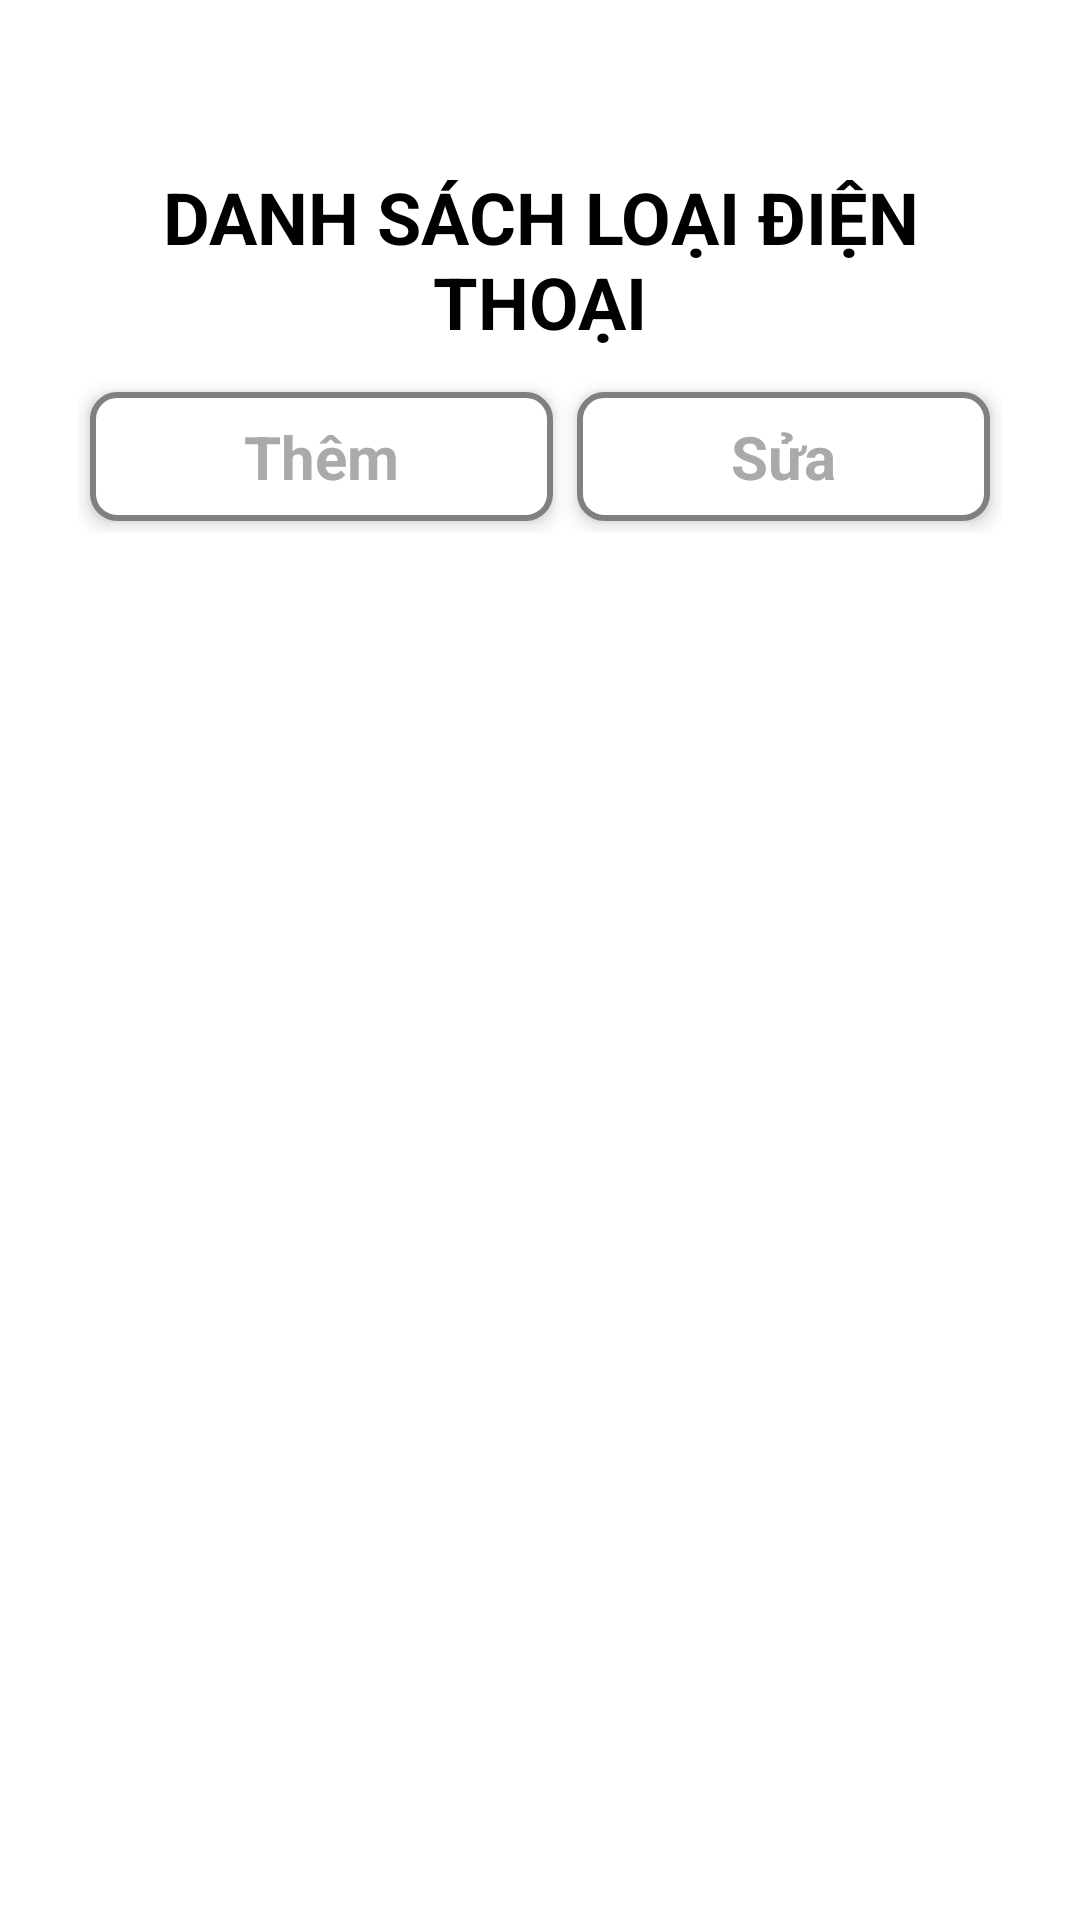

This screen was rendered from an Android layout file. Write that file and the resources it references.
<!-- AndroidManifest.xml: application theme Theme.AppSale -->
<!-- res/layout/activity_admin_ds_loai_dienthoai.xml -->
<?xml version="1.0" encoding="utf-8"?>
<LinearLayout xmlns:android="http://schemas.android.com/apk/res/android"
    xmlns:app="http://schemas.android.com/apk/res-auto"
    xmlns:tools="http://schemas.android.com/tools"
    tools:context=".Admin.Manufacturer.AdminActivity_DSLoaiSP"
    android:layout_width="match_parent"
    android:padding="16dp"
    android:orientation="vertical"
    android:layout_height="match_parent">

    
    <ImageView
        android:id="@+id/backBtn"
        android:layout_width="40dp"
        android:layout_height="40dp"
        android:src="@drawable/arrow" />
    <TextView
        android:layout_width="match_parent"
        android:layout_height="wrap_content"
        android:text="DANH SÁCH LOẠI ĐIỆN THOẠI"
        android:gravity="center"
        android:textSize="24sp"
        android:textStyle="bold"
        android:textColor="@color/black"/>

    <LinearLayout
        android:layout_width="match_parent"
        android:layout_height="wrap_content"
        android:orientation="horizontal"
        android:padding="10dp">
        <TextView
            android:id="@+id/btnThemLoaiDienThoai"
            android:layout_width="wrap_content"
            android:layout_height="wrap_content"
            android:layout_weight="1"
            android:layout_marginLeft="10dp"
            android:text="Thêm"
            android:textStyle="bold"
            android:textSize="20sp"
            android:textColor="@android:color/darker_gray"
            android:gravity="center"
            android:padding="8dp"
            android:layout_margin="4dp"
            android:outlineProvider="background"
            android:elevation="4dp"
            android:stateListAnimator="@null"
            android:insetLeft="0dp"
            android:insetRight="0dp"
            android:insetTop="0dp"
            android:insetBottom="0dp"
            android:background="@drawable/textview_border"/>
        <TextView
            android:id="@+id/btnSuaLoaiDienThoai"
            android:layout_width="wrap_content"
            android:layout_height="wrap_content"
            android:layout_weight="1"
            android:layout_marginLeft="10dp"
            android:text="Sửa"
            android:textStyle="bold"
            android:textSize="20sp"
            android:textColor="@android:color/darker_gray"
            android:gravity="center"
            android:padding="8dp"
            android:layout_margin="4dp"
            android:outlineProvider="background"
            android:elevation="4dp"
            android:stateListAnimator="@null"
            android:insetLeft="0dp"
            android:insetRight="0dp"
            android:insetTop="0dp"
            android:insetBottom="0dp"
            android:background="@drawable/textview_border"/>





















    </LinearLayout>

    <ScrollView
        android:id="@+id/scrollView2"
        android:layout_width="match_parent"
        android:layout_height="wrap_content"
        android:layout_weight="1">

        <LinearLayout
            android:layout_width="match_parent"
            android:layout_height="wrap_content"
            android:orientation="vertical"
            android:paddingBottom="70dp">
            <androidx.recyclerview.widget.RecyclerView
                android:id="@+id/DanhSachLoaiDienThoai"
                android:layout_margin="14dp"
                android:layout_width="match_parent"
                android:layout_height="wrap_content"
                android:clipToPadding="false"
                android:layout_gravity="center"/>
        </LinearLayout>

    </ScrollView>
</LinearLayout>
<!-- resources referenced by this layout -->
<resources>
  <!-- drawable textview_border (drawable) -->
  <?xml version="1.0" encoding="utf-8"?>
  <selector xmlns:android="http://schemas.android.com/apk/res/android">
      <item android:state_pressed="true">
          <shape android:shape="rectangle">
              <solid android:color="#808080" />
              <corners android:radius="8dp" />
              <stroke android:width="2dp" android:color="#808080" />
          </shape>
      </item>
      <item>
          <shape android:shape="rectangle">
              <solid android:color="#ffffff" />
              <corners android:radius="8dp" />
              <stroke android:width="2dp" android:color="#808080" />
          </shape>
      </item>
  </selector>
  <style name="Theme.AppSale" parent="Base.Theme.AppSale" />
  <style name="Base.Theme.AppSale" parent="Theme.MaterialComponents.DayNight.NoActionBar">
          
          
          <item name="colorPrimaryDark">@color/white</item>
      </style>
  <!-- not gathered from this repository: default colours our renderer supplied (Android Studio template values) -->
  <color name="black">#FF000000</color>
  <color name="white">#FFFFFFFF</color>
</resources>
